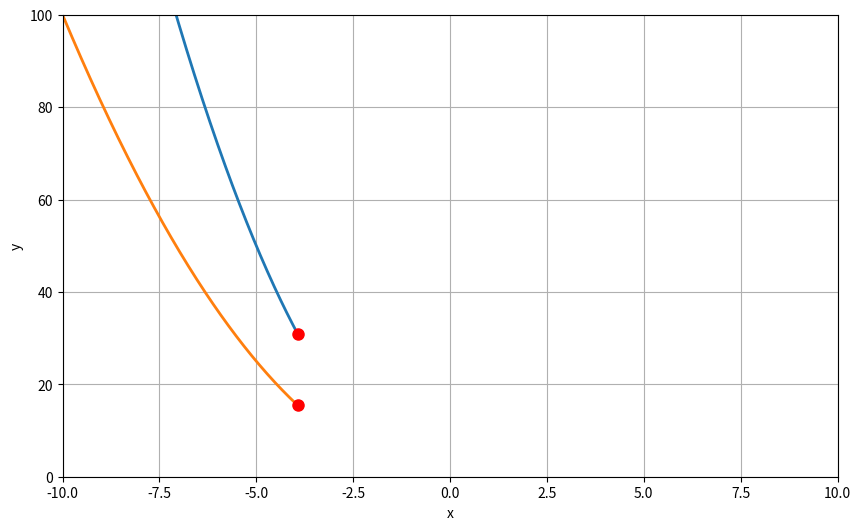

Recreate this plot in Python. (Note: this script raises an exception after producing the figure.)
import numpy as np
import matplotlib.pyplot as plt
from matplotlib.animation import FuncAnimation

def y(x, h):
    return h*x**2

# Данные первая кривая
x_vals_1 = np.linspace(-10, 10, 1000)
y_vals_1 = y(x_vals_1, 2)

x_vals_2 = np.linspace(-10, 10, 1000)
y_vals_2 = y(x_vals_2, 1)

# Фигура
fig, ax = plt.subplots(figsize=(10, 6))
ax.set_xlim(-10, 10)
ax.set_ylim(0, 100)
ax.set_xlabel("x")
ax.set_ylabel("y")
ax.grid(True)

# Пустая линия
line1, = ax.plot([], [], linewidth=2)
point1, = ax.plot([], [], 'ro', markersize=8)  # r = red, o = circle

line2, = ax.plot([], [], linewidth=2)
point2, = ax.plot([], [], 'ro', markersize=8)  # r = red, o = circle

# Инициализация
def init():
    line1.set_data([], [])
    point1.set_data([], [])

    line2.set_data([], [])
    point2.set_data([], [])

    return line1, point1, line2, point2

# Обновление кадра
def update(frame):
    line1.set_data(x_vals_1[:frame], y_vals_1[:frame])
    point1.set_data([x_vals_1[frame]], [y_vals_1[frame]])

    line2.set_data(x_vals_2[:frame], y_vals_2[:frame])
    point2.set_data([x_vals_2[frame]], [y_vals_2[frame]])

    return line1, point1, line2, point2

# Анимация
ani = FuncAnimation(
	fig,
    update,
    frames=len(x_vals_1),
    init_func=init,
    interval=10,
    blit=True
)

ani.save("parabola.mp4", writer="ffmpeg", fps=120)
